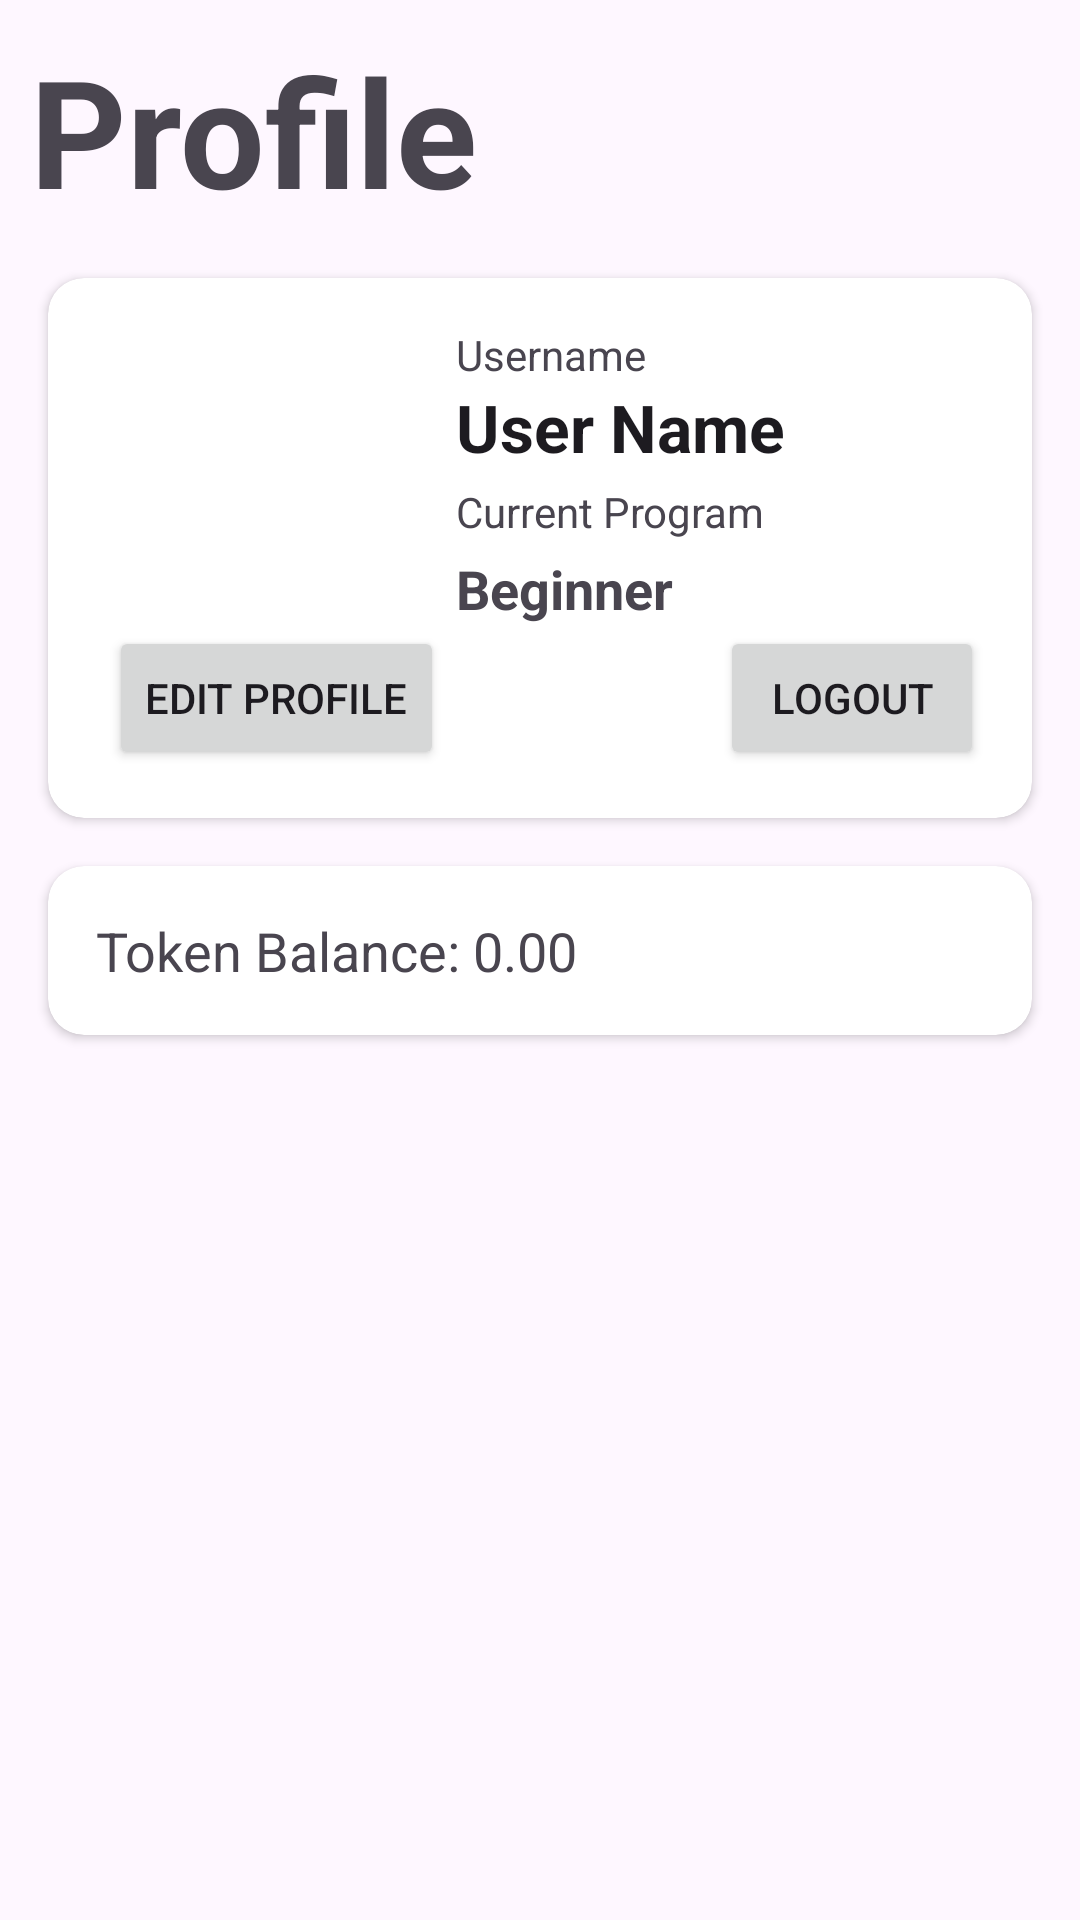

Android layout source for this screen:
<!-- AndroidManifest.xml: application theme Theme.IronCore -->
<!-- res/layout/fragment_profile.xml -->
<?xml version="1.0" encoding="utf-8"?>
<androidx.constraintlayout.widget.ConstraintLayout xmlns:android="http://schemas.android.com/apk/res/android"
    xmlns:app="http://schemas.android.com/apk/res-auto"
    xmlns:tools="http://schemas.android.com/tools"
    android:layout_width="match_parent"
    android:layout_height="match_parent"
    tools:context=".ProfileFragment">

    
    <TextView
        android:id="@+id/tv_profile"
        android:layout_width="wrap_content"
        android:layout_height="wrap_content"
        android:text="Profile"
        android:textSize="50dp"
        android:textStyle="bold"
        app:layout_constraintStart_toStartOf="parent"
        app:layout_constraintTop_toTopOf="parent"
        android:layout_marginStart="10dp"
        android:layout_marginTop="10dp"/>

    
    <androidx.cardview.widget.CardView
        android:id="@+id/cardUserInfo"
        android:layout_width="0dp"
        android:layout_height="wrap_content"
        android:layout_margin="16dp"
        app:cardCornerRadius="12dp"
        app:layout_constraintTop_toBottomOf="@id/tv_profile"
        app:layout_constraintStart_toStartOf="parent"
        app:layout_constraintEnd_toEndOf="parent">

        <androidx.constraintlayout.widget.ConstraintLayout
            android:layout_width="match_parent"
            android:layout_height="wrap_content"
            android:padding="16dp">

            
            <ImageView
                android:id="@+id/imgUserAvatar"
                android:layout_width="100dp"
                android:layout_height="100dp"
                android:layout_marginStart="10dp"
                android:background="?attr/selectableItemBackground"
                android:src="@drawable/default_avatar"
                app:layout_constraintStart_toStartOf="parent"
                app:layout_constraintTop_toTopOf="parent" />

            <Button
                android:id="@+id/btnEditProfile"
                android:layout_width="wrap_content"
                android:layout_height="wrap_content"
                android:text="Edit Profile"
                app:layout_constraintEnd_toEndOf="@+id/imgUserAvatar"
                app:layout_constraintStart_toStartOf="@+id/imgUserAvatar"
                app:layout_constraintTop_toBottomOf="@id/imgUserAvatar" />

            <Button
                android:id="@+id/btnLogout"
                android:layout_width="wrap_content"
                android:layout_height="wrap_content"
                android:text="Logout"


                app:layout_constraintBottom_toBottomOf="@+id/btnEditProfile"
                app:layout_constraintEnd_toEndOf="parent" />

            <TextView
                android:id="@+id/textUserName"
                android:layout_width="0dp"
                android:layout_height="wrap_content"
                android:text="Username"
                android:layout_marginLeft="10dp"

                app:layout_constraintStart_toEndOf="@id/imgUserAvatar"
                app:layout_constraintTop_toTopOf="parent"
                app:layout_constraintEnd_toEndOf="parent" />

            
            <TextView
                android:id="@+id/tvUserName"
                android:layout_width="0dp"
                android:layout_height="wrap_content"
                android:text="User Name"
                android:textStyle="bold"
                android:layout_marginLeft="10dp"
                android:textAppearance="?android:attr/textAppearanceLarge"
                app:layout_constraintStart_toEndOf="@id/imgUserAvatar"
                app:layout_constraintTop_toBottomOf="@+id/textUserName"
                app:layout_constraintEnd_toEndOf="parent" />

            <TextView
                android:id="@+id/textProgramLevel"
                android:layout_width="0dp"
                android:layout_height="wrap_content"
                android:layout_marginTop="4dp"
                android:text="Current Program"
                app:layout_constraintStart_toStartOf="@id/tvUserName"
                app:layout_constraintTop_toBottomOf="@id/tvUserName" />

            
            <TextView
                android:id="@+id/tvProgramLevel"
                android:layout_width="0dp"
                android:layout_height="wrap_content"
                android:layout_marginTop="4dp"
                android:text="Beginner"
                android:textStyle="bold"
                android:textAppearance="?android:attr/textAppearanceMedium"
                app:layout_constraintStart_toStartOf="@id/tvUserName"
                app:layout_constraintTop_toBottomOf="@id/textProgramLevel" />

        </androidx.constraintlayout.widget.ConstraintLayout>
    </androidx.cardview.widget.CardView>

    
    <androidx.cardview.widget.CardView
        android:id="@+id/cardTokenBalance"
        android:layout_width="0dp"
        android:layout_height="wrap_content"
        android:layout_margin="16dp"
        app:cardCornerRadius="12dp"
        app:layout_constraintTop_toBottomOf="@id/cardUserInfo"
        app:layout_constraintStart_toStartOf="parent"
        app:layout_constraintEnd_toEndOf="parent">

        <TextView
            android:id="@+id/tvTokenBalance"
            android:layout_width="wrap_content"
            android:layout_height="wrap_content"
            android:layout_margin="16dp"
            android:text="Token Balance: 0.00"
            android:textAppearance="?android:attr/textAppearanceMedium" />
    </androidx.cardview.widget.CardView>



</androidx.constraintlayout.widget.ConstraintLayout>
<!-- resources referenced by this layout -->
<resources>
  <style name="Theme.IronCore" parent="Base.Theme.IronCore" />
  <style name="Base.Theme.IronCore" parent="Theme.Material3.DayNight.NoActionBar">
          
          
      </style>
</resources>
